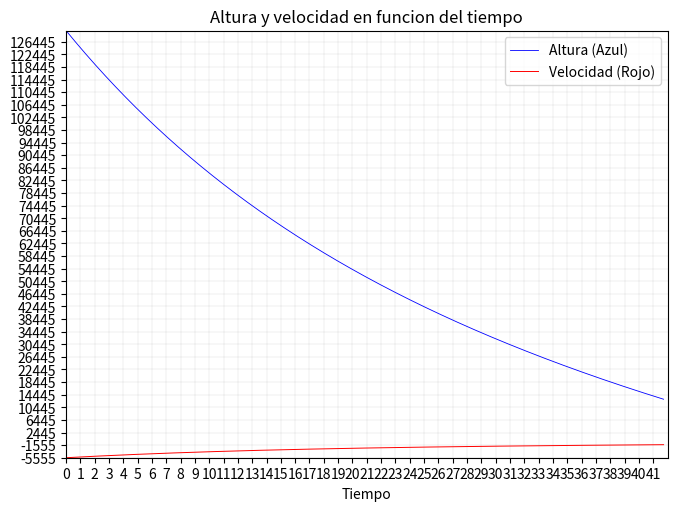

Reproduce this figure in Python.
import numpy as np
import matplotlib.pyplot as plt

ALPHA = 150000
BETA = 0.0192
GRAVEDAD = 3.72
MASA = 1000
ALTURA_INICIAL = 130000
VELOCIDAD_INICIAL = -5555
PASO = 0.01
EULER = np.e
HAP = 13000
CONDICION_INICIAL = np.array([ALTURA_INICIAL, VELOCIDAD_INICIAL])

def evaluar_f_en(condicion):
    return (np.array( [condicion[1], (GRAVEDAD*-1)+((1/MASA)*BETA*(pow(EULER, -1*condicion[0]/ALPHA))*pow(condicion[1],2))]))

def calcular_quno(condicion):
    return evaluar_f_en(condicion)*PASO

def calcular_qdos(condicionInicial, qUno):
    return evaluar_f_en(condicionInicial+qUno)*PASO

def calcular_siguiente(condicionInicial):
    qUno = calcular_quno(condicionInicial)
    qDos = calcular_qdos(condicionInicial, qUno)
    return condicionInicial+((1/2)*(qUno+qDos))

def calcular(alturas, velocidades, tiempo):
    condicionInicial = CONDICION_INICIAL
    contador = 0
    while (condicionInicial[0] > HAP):
        tiempo.append(contador*PASO)
        alturas.append(condicionInicial[0])
        velocidades.append(condicionInicial[1])
        condicionInicial = calcular_siguiente(condicionInicial)
        contador += 1

def graficar(alturas, velocidades, tiempo):
    plt.figure()
    plt.plot(tiempo, alturas, linestyle='-', color='blue', linewidth=0.6)
    plt.plot(tiempo, velocidades, linestyle='-', color='red', linewidth=0.7)
    plt.xlabel('Tiempo')
    plt.title('Altura y velocidad en funcion del tiempo')
    plt.grid(True, color='gray', linestyle='-', linewidth=0.3, alpha=0.3)
    plt.xlim(0, 42)
    plt.ylim(-5555, 130000)
    plt.xticks(np.arange(0, 42, 1))
    plt.yticks(np.arange(-5555, 130000, 4000))
    plt.legend(labels=['Altura (Azul)', 'Velocidad (Rojo)'], loc='upper right')
    plt.subplots_adjust(left=0.04, right=0.98, top=0.95, bottom=0.06)
    plt.show()

alturas = []
velocidades = []
tiempo = []
calcular(alturas, velocidades, tiempo)
graficar(alturas, velocidades, tiempo)
